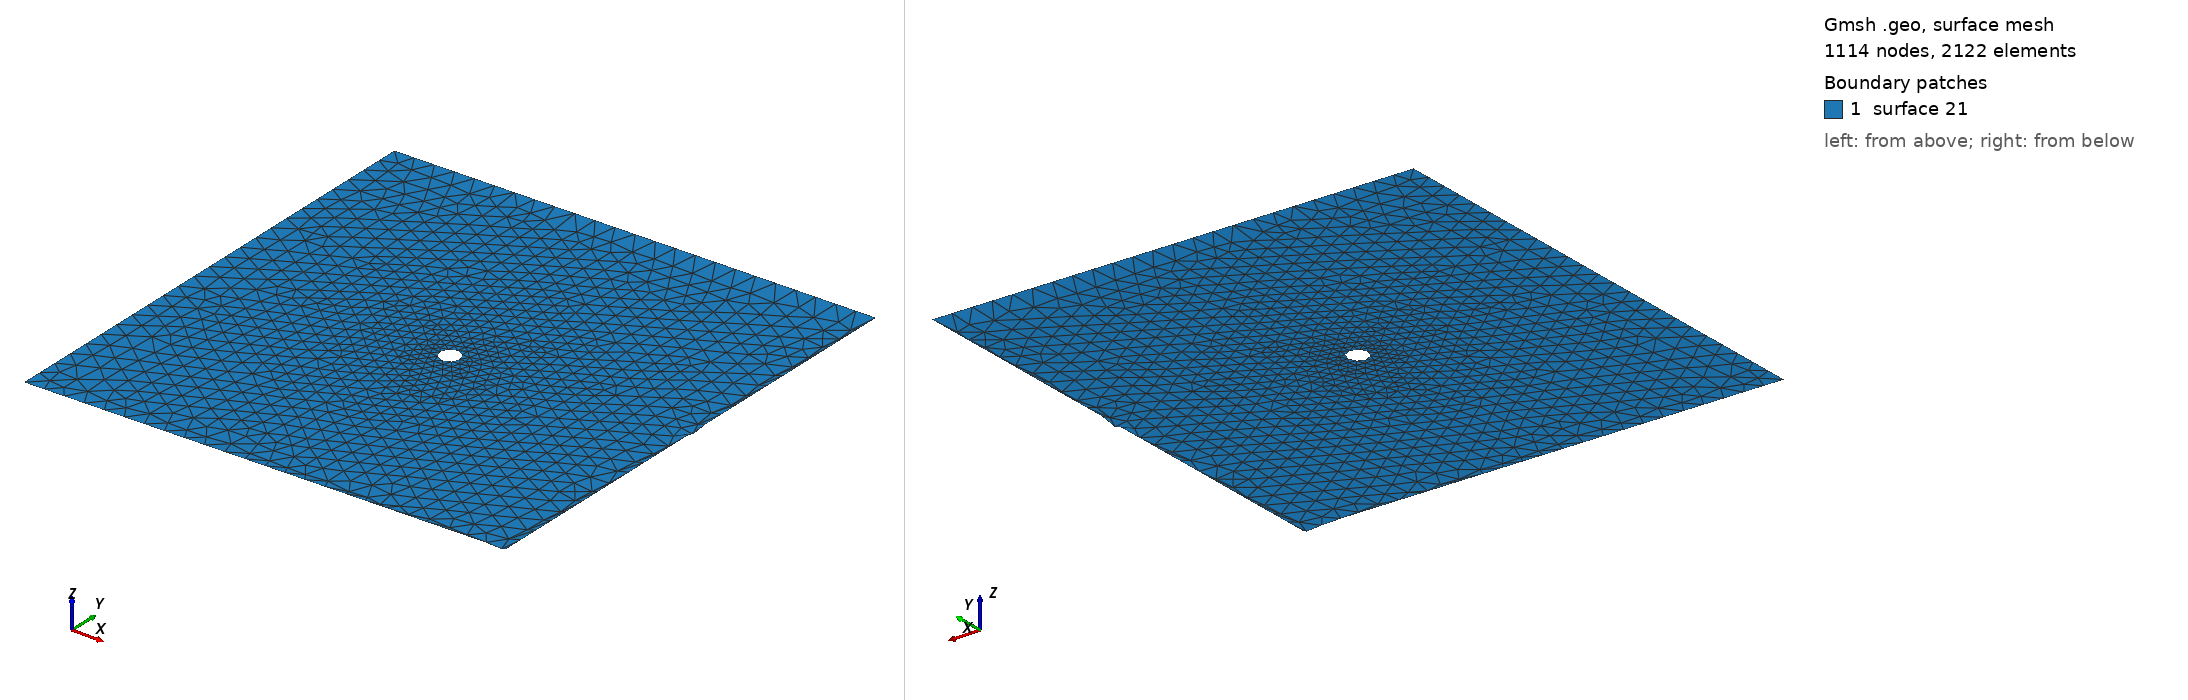

Gmsh geometry script, surface-meshed: 1114 nodes, 2122 surface elements. Boundary patches (legend numbers): 1 surface 21. Left view from above one corner, right view from below the opposite corner. The script declares no physical surfaces, so the legend lists its geometric surfaces. The drawing asked Gmsh for element sizes between 1% and 20% of the model's largest extent; the script's own settings can give other sizes.

=== Obstacle.geo (drawn) ===
cl1 = 1;
Point(1) = {-12, -12, 0, cl1};
Point(2) = {-12, 12, 0, cl1};
Point(3) = {12, 12, 0, cl1};
Point(4) = {12, -12, 0, cl1};
Point(5) = {0, 0, 0, cl1};
Point(6) = {0.5, 0, 0, cl1};
Point(7) = {-0.5, 0, 0, cl1};
Point(8) = {0, 0.5, 0, cl1};
Point(9) = {0, -0.5, 0, cl1};
Line(1) = {1, 2};
Line(2) = {2, 3};
Line(3) = {3, 4};
Line(4) = {4, 1};
Circle(5) = {7, 5, 8};
Circle(6) = {8, 5, 6};
Circle(7) = {6, 5, 9};
Circle(8) = {9, 5, 7};
Line Loop(11) = {5, 6, 7, 8, -1, -4, -3, -2};
Plane Surface(11) = {11};
Delete {
  Line{2, 3, 4};
}
Delete {
  Line{3, 2, 4};
}
Delete {
  Point{3, 4};
}
Delete {
  Line{3};
}
Delete {
  Surface{11};
}
Delete {
  Line{3, 2, 4};
}
Delete {
  Point{3, 4};
}
Point(10) = {25, 12, 0, 1.0};
Point(11) = {25, -12, 0, 1.0};
Line(12) = {2, 10};
Line(13) = {10, 11};
Line(14) = {11, 1};
Line Loop(15) = {13, 14, 1, 12};
Line Loop(16) = {7, 8, 5, 6};
Plane Surface(17) = {15, 16};
Delete {
  Surface{17};
}
Plane Surface(17) = {15, 16};
Delete {
  Surface{17};
}
Delete {
  Line{13, 12, 14};
}
Delete {
  Point{10, 11};
}
Point(11) = {12, 12, 0.5, 1.0};
Point(12) = {12, -12, 0.5, 1.0};
Line(17) = {1, 12};
Line(18) = {12, 11};
Line(19) = {11, 2};
Line Loop(20) = {19, -1, 17, 18};
Plane Surface(21) = {16, 20};
